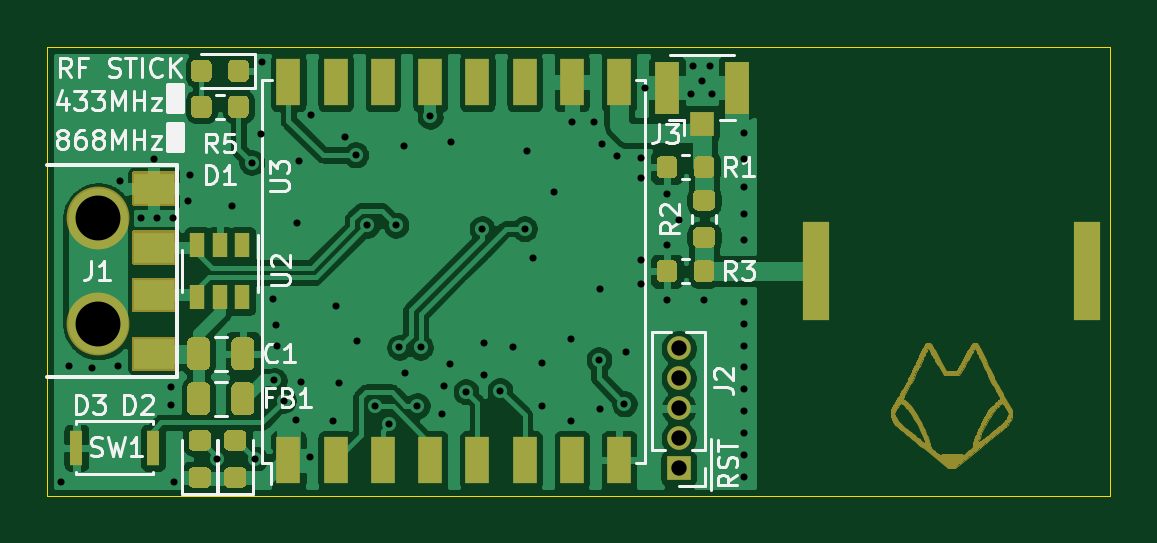
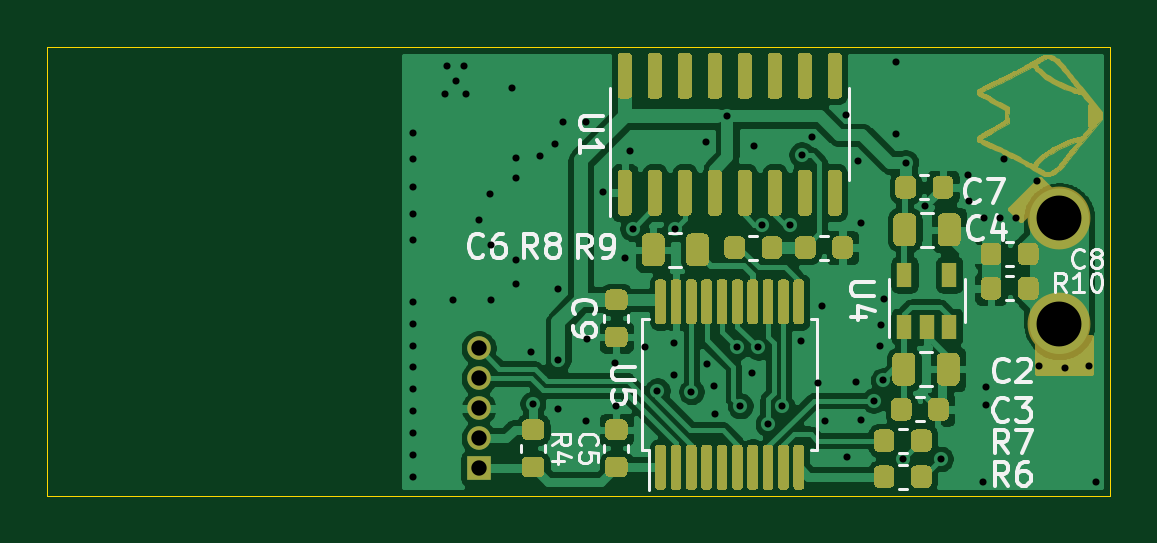
Circuit board: 8 layer files. Board 45.0 x 19.0 mm.
- bottom_copper: RF_STICK-B_Cu.gbl (110031 bytes)
- bottom_mask: RF_STICK-B_Mask.gbs (43609 bytes)
- bottom_silk: RF_STICK-B_SilkS.gbo (13755 bytes)
- outline: RF_STICK-Edge_Cuts.gm1 (673 bytes)
- top_copper: RF_STICK-F_Cu.gtl (98939 bytes)
- top_mask: RF_STICK-F_Mask.gts (30653 bytes)
- top_silk: RF_STICK-F_SilkS.gto (16977 bytes)
- drill: RF_STICK.drl (1659 bytes)

=== bottom_copper: RF_STICK-B_Cu.gbl (110031 bytes, source omitted) ===
=== bottom_mask: RF_STICK-B_Mask.gbs (43609 bytes, source omitted) ===
=== bottom_silk: RF_STICK-B_SilkS.gbo (13755 bytes, source omitted) ===
=== outline: RF_STICK-Edge_Cuts.gm1 ===
%TF.GenerationSoftware,KiCad,Pcbnew,5.1.8-db9833491~88~ubuntu20.04.1*%
%TF.CreationDate,2021-02-21T13:37:15+01:00*%
%TF.ProjectId,RF_STICK,52465f53-5449-4434-9b2e-6b696361645f,rev?*%
%TF.SameCoordinates,PX8f0d180PY41cdb40*%
%TF.FileFunction,Profile,NP*%
%FSLAX46Y46*%
G04 Gerber Fmt 4.6, Leading zero omitted, Abs format (unit mm)*
G04 Created by KiCad (PCBNEW 5.1.8-db9833491~88~ubuntu20.04.1) date 2021-02-21 13:37:15*
%MOMM*%
%LPD*%
G01*
G04 APERTURE LIST*
%TA.AperFunction,Profile*%
%ADD10C,0.050000*%
%TD*%
G04 APERTURE END LIST*
D10*
X0Y0D02*
X0Y19000000D01*
X45000000Y0D02*
X0Y0D01*
X45000000Y19000000D02*
X45000000Y0D01*
X0Y19000000D02*
X45000000Y19000000D01*
M02*

=== top_copper: RF_STICK-F_Cu.gtl (98939 bytes, source omitted) ===
=== top_mask: RF_STICK-F_Mask.gts (30653 bytes, source omitted) ===
=== top_silk: RF_STICK-F_SilkS.gto (16977 bytes, source omitted) ===
=== drill: RF_STICK.drl ===
M48
; DRILL file {KiCad 5.1.8-db9833491~88~ubuntu20.04.1} date Sun Feb 21 13:37:25 2021
; FORMAT={-:-/ absolute / metric / decimal}
; #@! TF.CreationDate,2021-02-21T13:37:25+01:00
; #@! TF.GenerationSoftware,Kicad,Pcbnew,5.1.8-db9833491~88~ubuntu20.04.1
FMAT,2
METRIC
T1C0.300
T2C0.650
T3C1.900
%
G90
G05
T1
X0.58Y0.58
X0.9Y5.5
X1.9Y5.4
X3.0Y5.5
X3.075Y13.3
X3.98Y11.77
X4.5Y14.24
X4.66Y11.77
X5.25Y4.6
X5.25Y3.825
X5.33Y11.77
X5.38Y0.58
X5.97Y12.48
X6.025Y13.575
X7.175Y1.55
X7.825Y12.275
X8.65Y14.1
X8.775Y1.55
X9.05Y15.325
X9.075Y18.35
X9.55Y8.325
X9.6Y4.875
X9.675Y7.225
X9.725Y6.35
X10.0Y4.025
X10.525Y3.2
X10.55Y11.55
X10.65Y14.175
X10.75Y4.8
X11.125Y1.625
X11.175Y16.125
X12.075Y3.175
X12.2Y8.025
X12.35Y4.775
X12.6Y15.175
X13.05Y14.425
X13.1Y6.55
X13.55Y11.45
X13.875Y3.775
X14.475Y3.025
X14.75Y11.45
X14.9Y6.275
X15.075Y14.8
X15.15Y5.19
X15.65Y3.8
X15.795Y6.277
X16.2Y16.05
X16.71Y3.45
X16.78Y4.65
X17.05Y5.58
X17.1Y14.95
X17.72Y4.4
X18.4Y11.3
X18.475Y6.45
X18.475Y5.1
X19.16Y4.44
X19.7Y6.3
X20.2Y11.3
X20.3Y14.575
X20.55Y10.075
X20.925Y3.775
X20.95Y5.6
X21.45Y12.85
X22.15Y6.65
X22.175Y3.175
X22.2Y15.8
X23.15Y15.8
X23.35Y5.75
X23.375Y8.75
X23.375Y3.675
X23.475Y14.9
X24.125Y14.375
X24.43Y3.88
X24.51Y6.1
X25.125Y14.3
X25.125Y13.45
X25.125Y9.975
X25.125Y8.95
X25.3Y17.25
X26.225Y10.625
X26.225Y8.3
X26.25Y12.75
X26.725Y11.675
X27.25Y17.0
X27.35Y18.2
X27.7Y17.55
X27.8Y8.3
X28.05Y18.2
X28.15Y17.0
X29.5Y15.35
X29.5Y14.25
X29.5Y13.05
X29.5Y11.9
X29.5Y10.8
X29.5Y8.2
X29.5Y7.25
X29.5Y6.35
X29.5Y5.45
X29.5Y4.5
X29.5Y3.6
X29.5Y2.65
X29.5Y1.7
X29.5Y0.8
T2
X26.725Y6.23
X26.725Y4.96
X26.725Y3.69
X26.725Y2.42
X26.725Y1.15
T3
X2.15Y11.75
X2.15Y7.25
T0
M30

